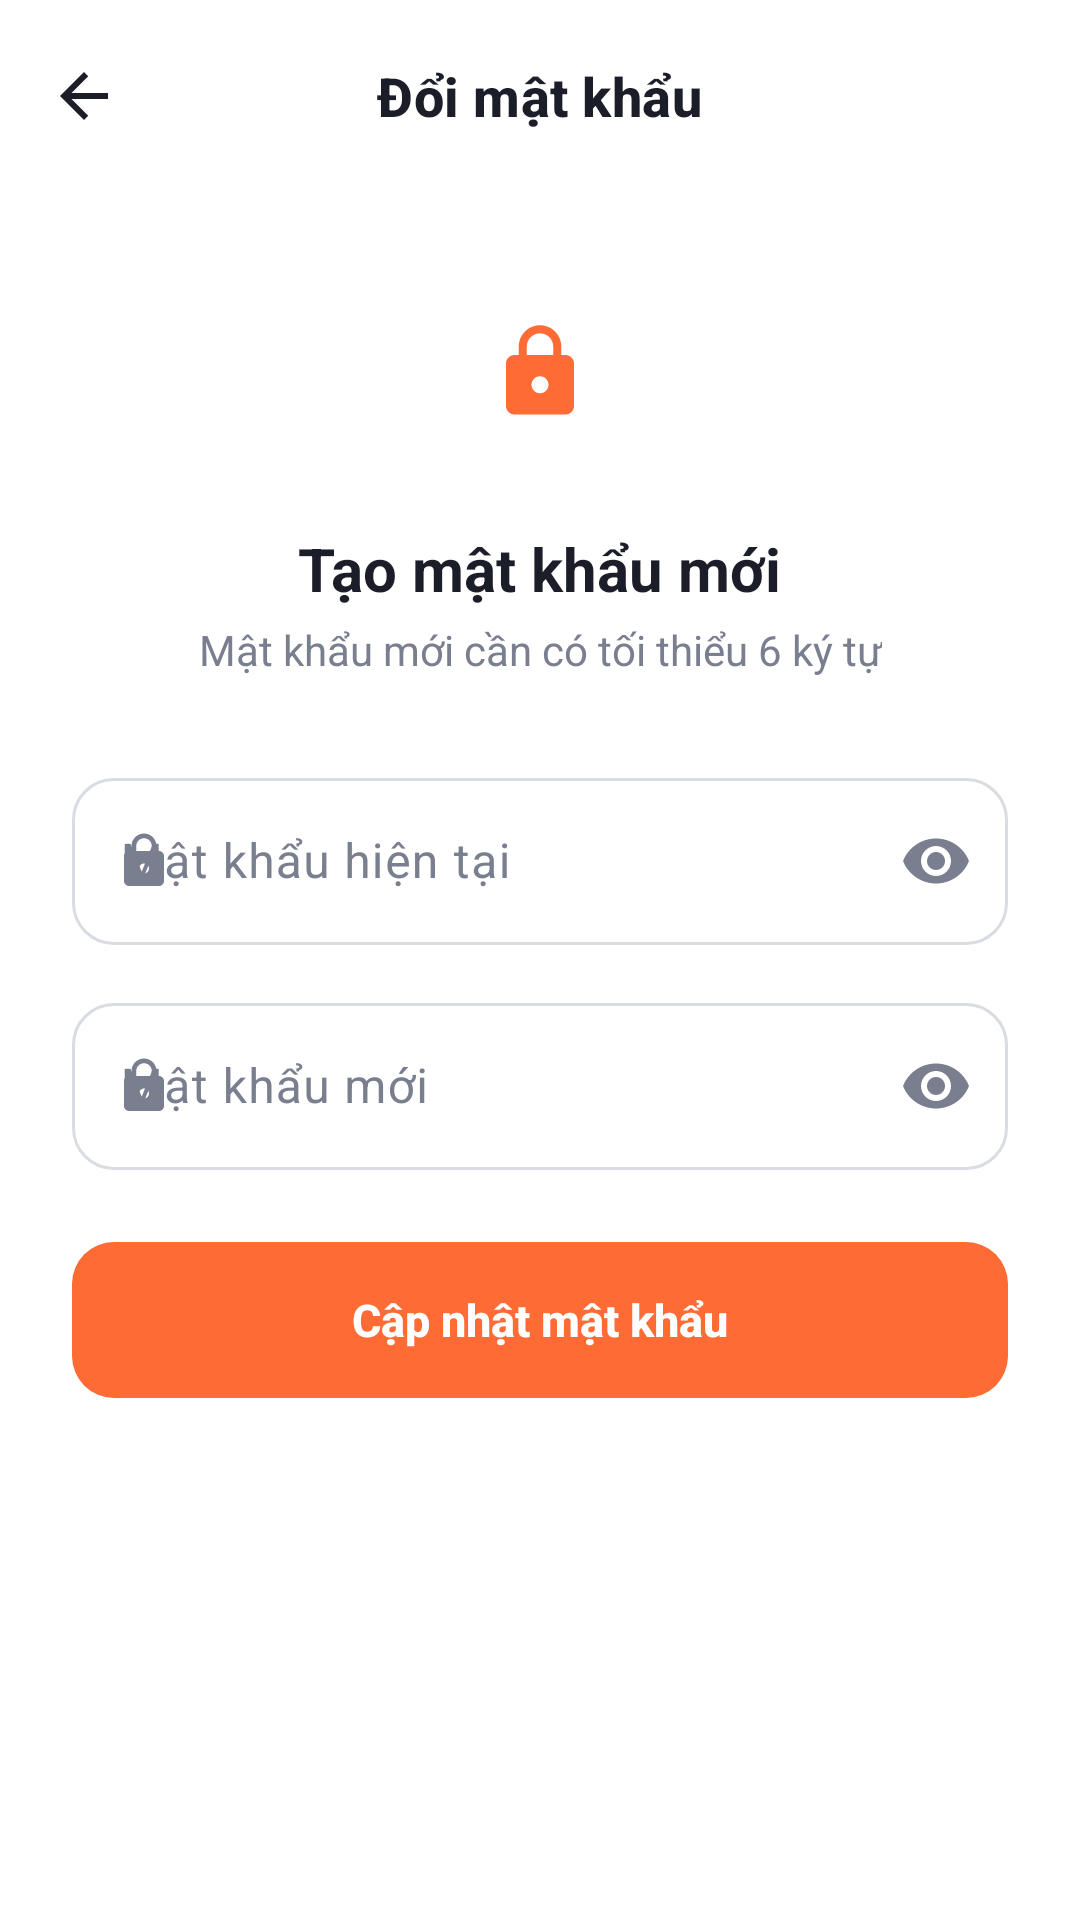

Android layout source for this screen:
<!-- AndroidManifest.xml: application theme Theme.TranMinhMan_LeNgocNhan_DoAn -->
<!-- res/layout/activity_change_password.xml -->
<?xml version="1.0" encoding="utf-8"?>
<LinearLayout xmlns:android="http://schemas.android.com/apk/res/android"
    xmlns:app="http://schemas.android.com/apk/res-auto"
    android:layout_width="match_parent"
    android:layout_height="match_parent"
    android:background="@color/surface"
    android:fitsSystemWindows="true"
    android:orientation="vertical">

    <com.google.android.material.appbar.MaterialToolbar
        android:id="@+id/toolbar"
        android:layout_width="match_parent"
        android:layout_height="?attr/actionBarSize"
        app:navigationIcon="@drawable/ic_back"
        app:title="Đổi mật khẩu" />

    <androidx.core.widget.NestedScrollView
        android:layout_width="match_parent"
        android:layout_height="0dp"
        android:layout_weight="1">

        <LinearLayout
            android:layout_width="match_parent"
            android:layout_height="wrap_content"
            android:orientation="vertical"
            android:paddingStart="24dp"
            android:paddingTop="24dp"
            android:paddingEnd="24dp"
            android:paddingBottom="24dp">

            <FrameLayout
                android:layout_width="72dp"
                android:layout_height="72dp"
                android:layout_gravity="center_horizontal"
                android:background="@drawable/bg_circle_soft">

                <ImageView
                    android:layout_width="34dp"
                    android:layout_height="34dp"
                    android:layout_gravity="center"
                    android:importantForAccessibility="no"
                    android:src="@drawable/ic_lock"
                    app:tint="@color/colorPrimary" />
            </FrameLayout>

            <TextView
                style="@style/Text.App.Title"
                android:layout_width="wrap_content"
                android:layout_height="wrap_content"
                android:layout_gravity="center_horizontal"
                android:layout_marginTop="16dp"
                android:text="Tạo mật khẩu mới" />

            <TextView
                style="@style/Text.App.BodySecondary"
                android:layout_width="wrap_content"
                android:layout_height="wrap_content"
                android:layout_gravity="center_horizontal"
                android:layout_marginTop="4dp"
                android:gravity="center"
                android:text="Mật khẩu mới cần có tối thiểu 6 ký tự" />

            <com.google.android.material.textfield.TextInputLayout
                android:layout_width="match_parent"
                android:layout_height="wrap_content"
                android:layout_marginTop="28dp"
                android:hint="Mật khẩu hiện tại"
                app:endIconMode="password_toggle"
                app:startIconDrawable="@drawable/ic_lock">

                <com.google.android.material.textfield.TextInputEditText
                    android:id="@+id/edit_old_password"
                    android:layout_width="match_parent"
                    android:layout_height="wrap_content"
                    android:inputType="textPassword" />
            </com.google.android.material.textfield.TextInputLayout>

            <com.google.android.material.textfield.TextInputLayout
                android:layout_width="match_parent"
                android:layout_height="wrap_content"
                android:layout_marginTop="14dp"
                android:hint="Mật khẩu mới"
                app:endIconMode="password_toggle"
                app:startIconDrawable="@drawable/ic_lock">

                <com.google.android.material.textfield.TextInputEditText
                    android:id="@+id/edit_new_password"
                    android:layout_width="match_parent"
                    android:layout_height="wrap_content"
                    android:inputType="textPassword" />
            </com.google.android.material.textfield.TextInputLayout>

            <TextView
                android:id="@+id/text_error"
                style="@style/Text.App.Error"
                android:layout_width="match_parent"
                android:layout_height="wrap_content"
                android:layout_marginTop="14dp"
                android:visibility="gone" />

            <com.google.android.material.button.MaterialButton
                android:id="@+id/btn_change_password"
                android:layout_width="match_parent"
                android:layout_height="wrap_content"
                android:layout_marginTop="24dp"
                android:text="Cập nhật mật khẩu" />

            <ProgressBar
                android:id="@+id/progress_bar"
                android:layout_width="32dp"
                android:layout_height="32dp"
                android:layout_gravity="center_horizontal"
                android:layout_marginTop="16dp"
                android:visibility="gone" />

        </LinearLayout>
    </androidx.core.widget.NestedScrollView>

</LinearLayout>
<!-- resources referenced by this layout -->
<resources>
  <color name="colorPrimary">#FF6B35</color>
  <color name="surface">#FFFFFF</color>
  <!-- drawable ic_back (drawable) -->
  <vector xmlns:android="http://schemas.android.com/apk/res/android"
      android:width="24dp"
      android:height="24dp"
      android:viewportWidth="24"
      android:viewportHeight="24"
      android:tint="?attr/colorControlNormal">
      <path
          android:fillColor="#FF000000"
          android:pathData="M20,11H7.83l5.59,-5.59L12,4l-8,8 8,8 1.41,-1.41L7.83,13H20v-2z"/>
  </vector>
  <style name="Text.App.BodySecondary" parent="Text.App.Body">
          <item name="android:textColor">@color/text_secondary</item>
      </style>
  <style name="Text.App.Error" parent="">
          <item name="android:textSize">13sp</item>
          <item name="android:textColor">@color/error</item>
          <item name="android:background">@drawable/bg_error_box</item>
          <item name="android:paddingStart">12dp</item>
          <item name="android:paddingEnd">12dp</item>
          <item name="android:paddingTop">10dp</item>
          <item name="android:paddingBottom">10dp</item>
      </style>
  <style name="Text.App.Title" parent="">
          <item name="android:textSize">20sp</item>
          <item name="android:textStyle">bold</item>
          <item name="android:textColor">@color/text_primary</item>
      </style>
  <style name="Theme.TranMinhMan_LeNgocNhan_DoAn" parent="Base.Theme.TranMinhMan_LeNgocNhan_DoAn" />
  <style name="Text.App.Body" parent="">
          <item name="android:textSize">14sp</item>
          <item name="android:textColor">@color/text_primary</item>
          <item name="android:lineSpacingExtra">2dp</item>
      </style>
  <color name="text_secondary">#7A7F8F</color>
  <color name="error">#E5484D</color>
  <!-- drawable bg_error_box (drawable) -->
  <?xml version="1.0" encoding="utf-8"?>
  <shape xmlns:android="http://schemas.android.com/apk/res/android"
      android:shape="rectangle">
      <solid android:color="@color/error_light" />
      <corners android:radius="12dp" />
  </shape>
  <color name="text_primary">#1B1D28</color>
  <color name="error_light">#FDECEC</color>
  <color name="white">#FFFFFFFF</color>
  <color name="primary_light">#FFF1EB</color>
  <color name="colorPrimaryDark">#E4531F</color>
  <color name="background">#F6F7FB</color>
  <color name="outline_strong">#D9DCE3</color>
  <color name="outline">#ECEDF2</color>
  <style name="Widget.App.Toolbar" parent="Widget.Material3.Toolbar.Surface">
          <item name="android:background">@color/surface</item>
          <item name="titleTextAppearance">@style/TextAppearance.App.ToolbarTitle</item>
          <item name="navigationIconTint">@color/text_primary</item>
          <item name="titleCentered">true</item>
      </style>
  <style name="Widget.App.Card" parent="Widget.Material3.CardView.Outlined">
          <item name="cardCornerRadius">18dp</item>
          <item name="cardElevation">0dp</item>
          <item name="cardBackgroundColor">@color/surface</item>
          <item name="strokeColor">@color/outline</item>
          <item name="strokeWidth">1dp</item>
      </style>
  <style name="Widget.App.RatingBar" parent="Widget.AppCompat.RatingBar">
          <item name="android:progressTint">@color/star</item>
          <item name="android:secondaryProgressTint">@color/star</item>
          <item name="android:progressBackgroundTint">@color/outline_strong</item>
      </style>
  <style name="TextAppearance.App.ToolbarTitle" parent="TextAppearance.Material3.TitleMedium">
          <item name="android:textSize">18sp</item>
          <item name="android:textStyle">bold</item>
          <item name="android:textColor">@color/text_primary</item>
      </style>
  <style name="Widget.App.BottomNavigation.Indicator" parent="Widget.Material3.BottomNavigationView.ActiveIndicator">
          <item name="android:color">@color/primary_light</item>
      </style>
  <color name="star">#FFB400</color>
</resources>
